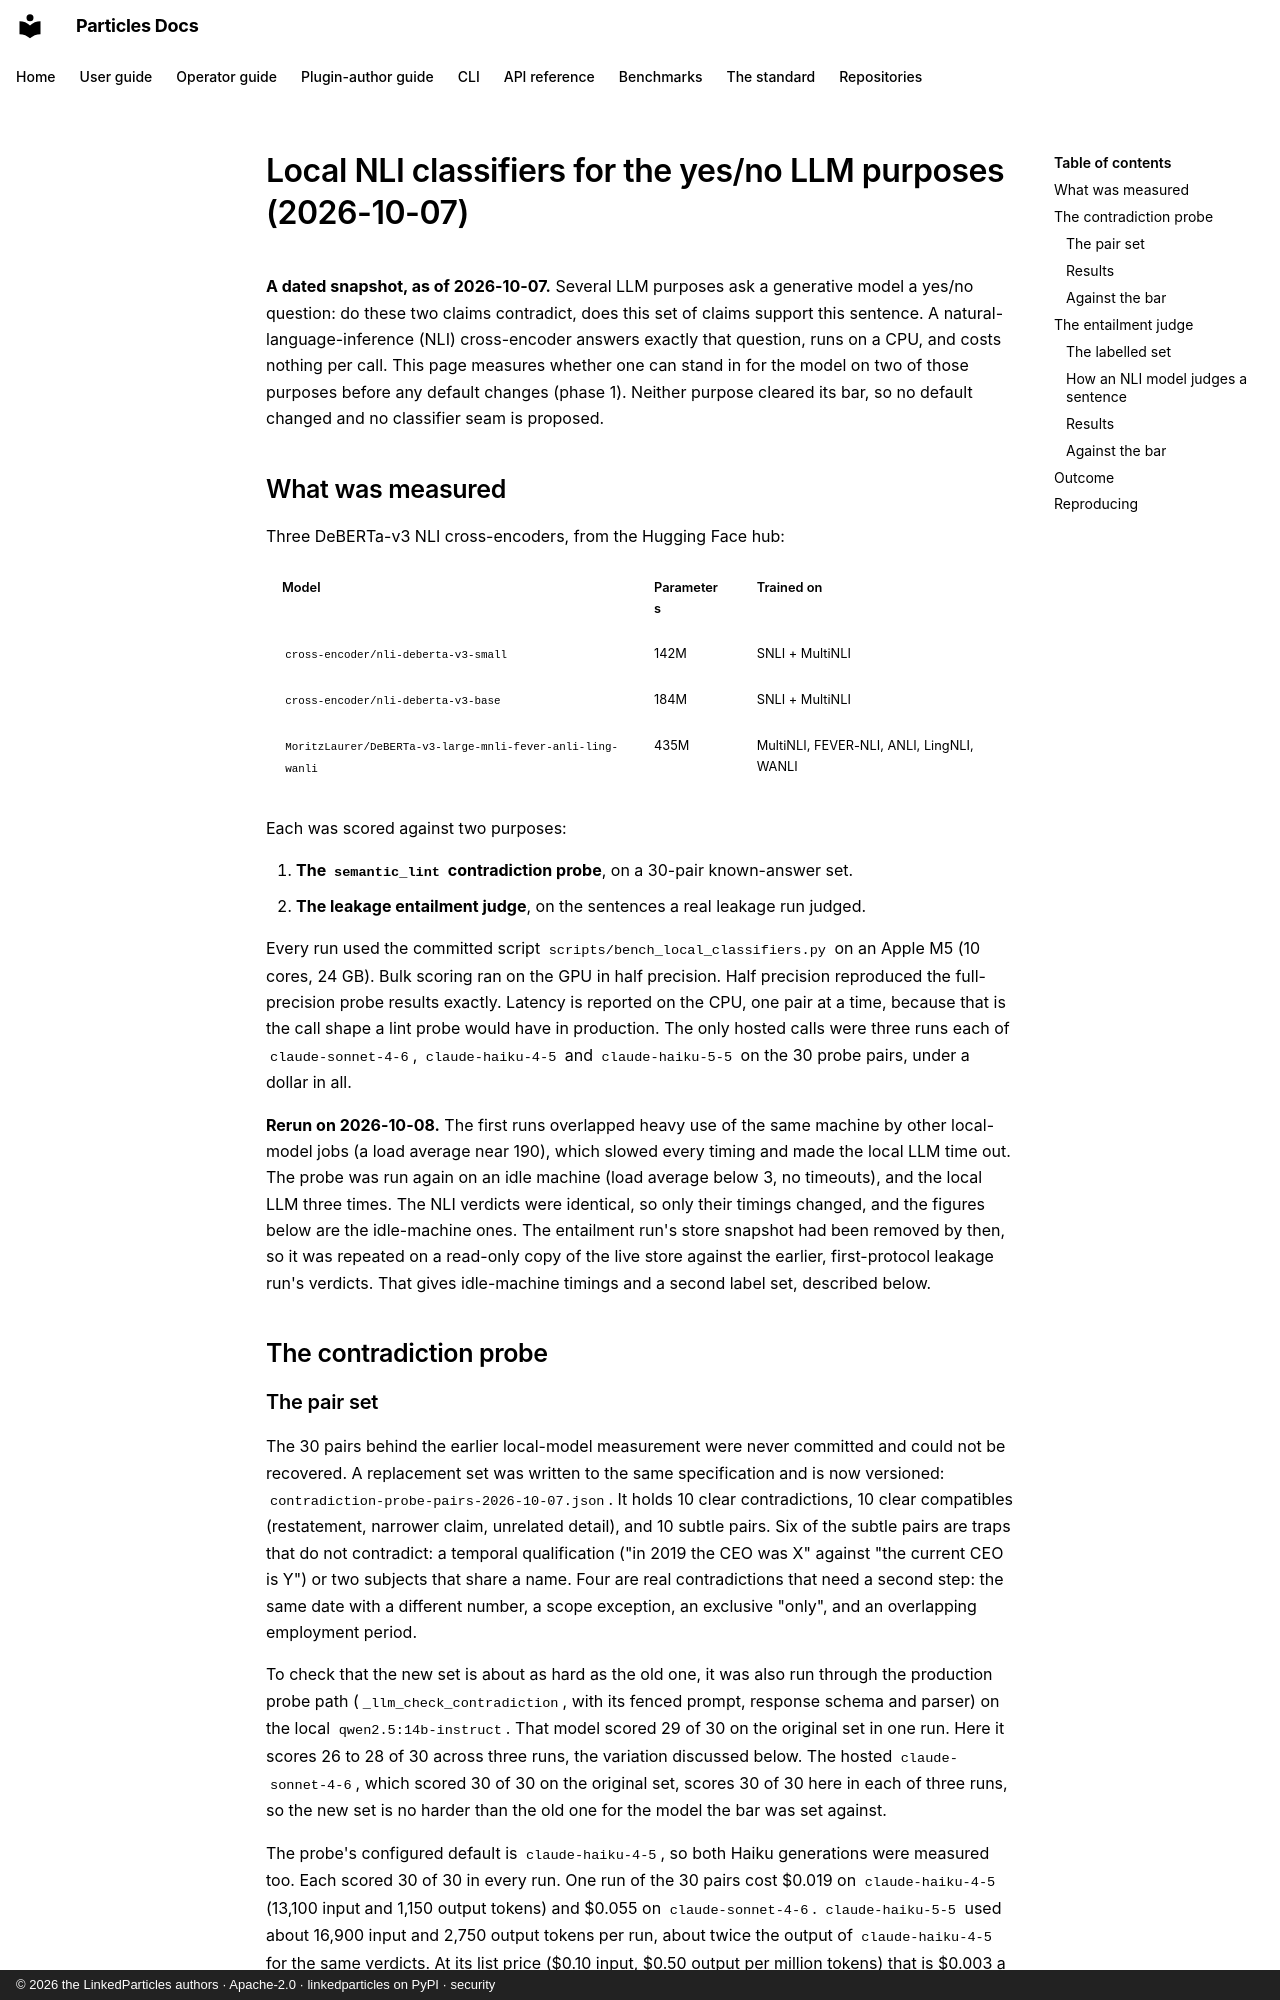

repository: LinkedParticles/particles-engine-py · page: benchmarks/local-classifiers-2026-10-07/index.html · generator: mkdocs · copyright: © 2026 the LinkedParticles authors · Apache-2.0 · linkedparticles on PyPI · security

# Local NLI classifiers for the yes/no LLM purposes (2026-10-07)

**A dated snapshot, as of 2026-10-07.** Several LLM purposes ask a generative
model a yes/no question: do these two claims contradict, does this set of
claims support this sentence. A natural-language-inference (NLI)
cross-encoder answers exactly that question, runs on a CPU, and costs nothing
per call. This page measures whether one can stand in for the model on two of
those purposes before any default changes (phase 1). Neither
purpose cleared its bar, so no default changed and no classifier seam is
proposed.

## What was measured

Three DeBERTa-v3 NLI cross-encoders, from the Hugging Face hub:

| Model | Parameters | Trained on |
|---|---|---|
| `cross-encoder/nli-deberta-v3-small` | 142M | SNLI + MultiNLI |
| `cross-encoder/nli-deberta-v3-base` | 184M | SNLI + MultiNLI |
| `MoritzLaurer/DeBERTa-v3-large-mnli-fever-anli-ling-wanli` | 435M | MultiNLI, FEVER-NLI, ANLI, LingNLI, WANLI |

Each was scored against two purposes:

1. **The `semantic_lint` contradiction probe**, on a 30-pair known-answer set.
2. **The leakage entailment judge**, on the sentences a real leakage run
   judged.

Every run used the committed script `scripts/bench_local_classifiers.py` on
an Apple M5 (10 cores, 24 GB). Bulk scoring ran on the GPU in half
precision. Half precision reproduced the full-precision probe results
exactly. Latency is reported on the CPU, one pair at a time, because that is
the call shape a lint probe would have in production. The only hosted calls
were three runs each of `claude-sonnet-4-6`, `claude-haiku-4-5` and
`claude-haiku-5-5` on the 30 probe pairs, under a dollar in all.

**Rerun on 2026-10-08.** The first runs overlapped heavy use of the same
machine by other local-model jobs (a load average near 190), which slowed
every timing and made the local LLM time out. The probe was run again on an
idle machine (load average below 3, no timeouts), and the local LLM three
times. The NLI verdicts were identical, so only their timings changed, and
the figures below are the idle-machine ones. The entailment run's store
snapshot had been removed by then, so it was repeated on a read-only copy of
the live store against the earlier, first-protocol leakage run's verdicts. That
gives idle-machine timings and a second label set, described below.

## The contradiction probe
